Photos from the image-classification dataset "hybrid-database" in the GitHub repository EnzoN7/Image-classification-Database. Its 10 classes are: apples, bananas, coconuts, grapes, lemons, limes, mangos, oranges, pineapples, tomatoes.

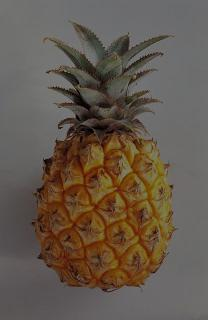
Label: pineapples

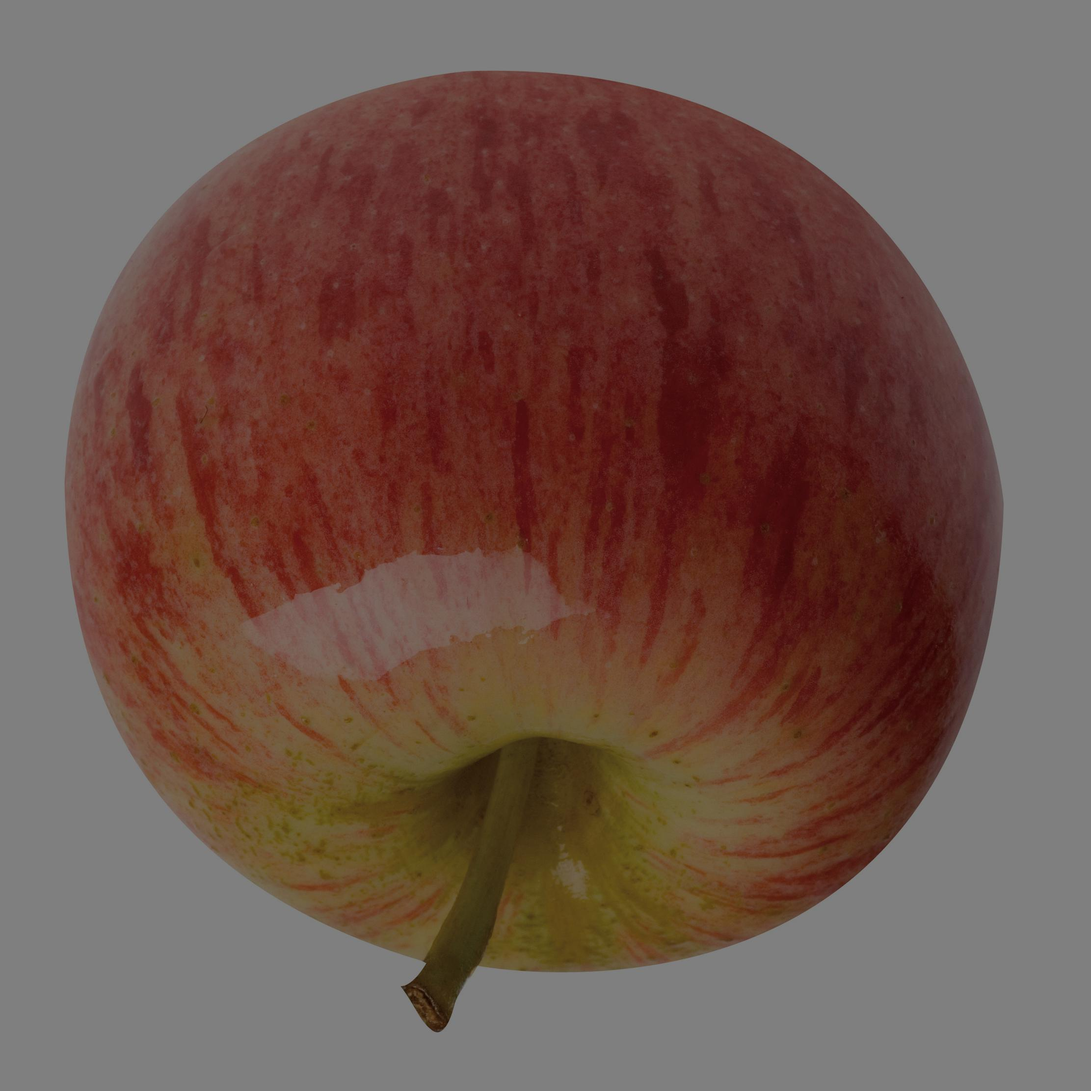
Label: apples

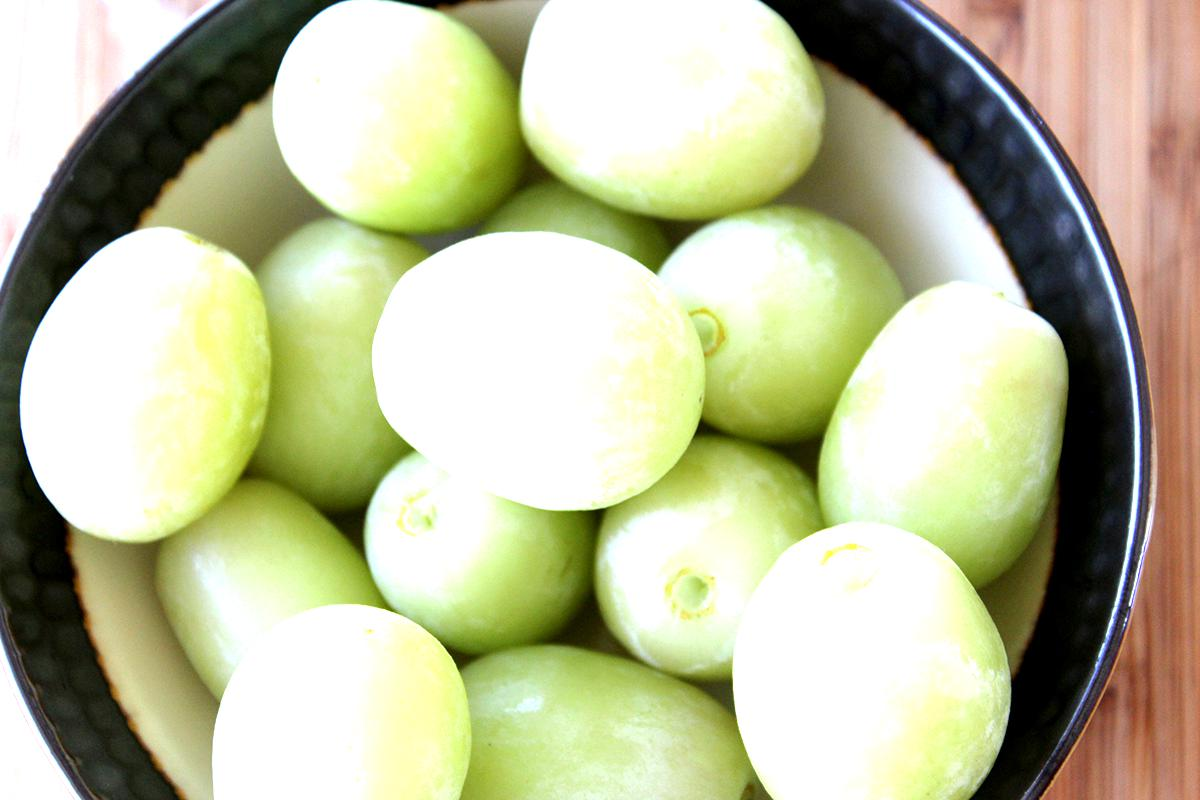
Label: grapes

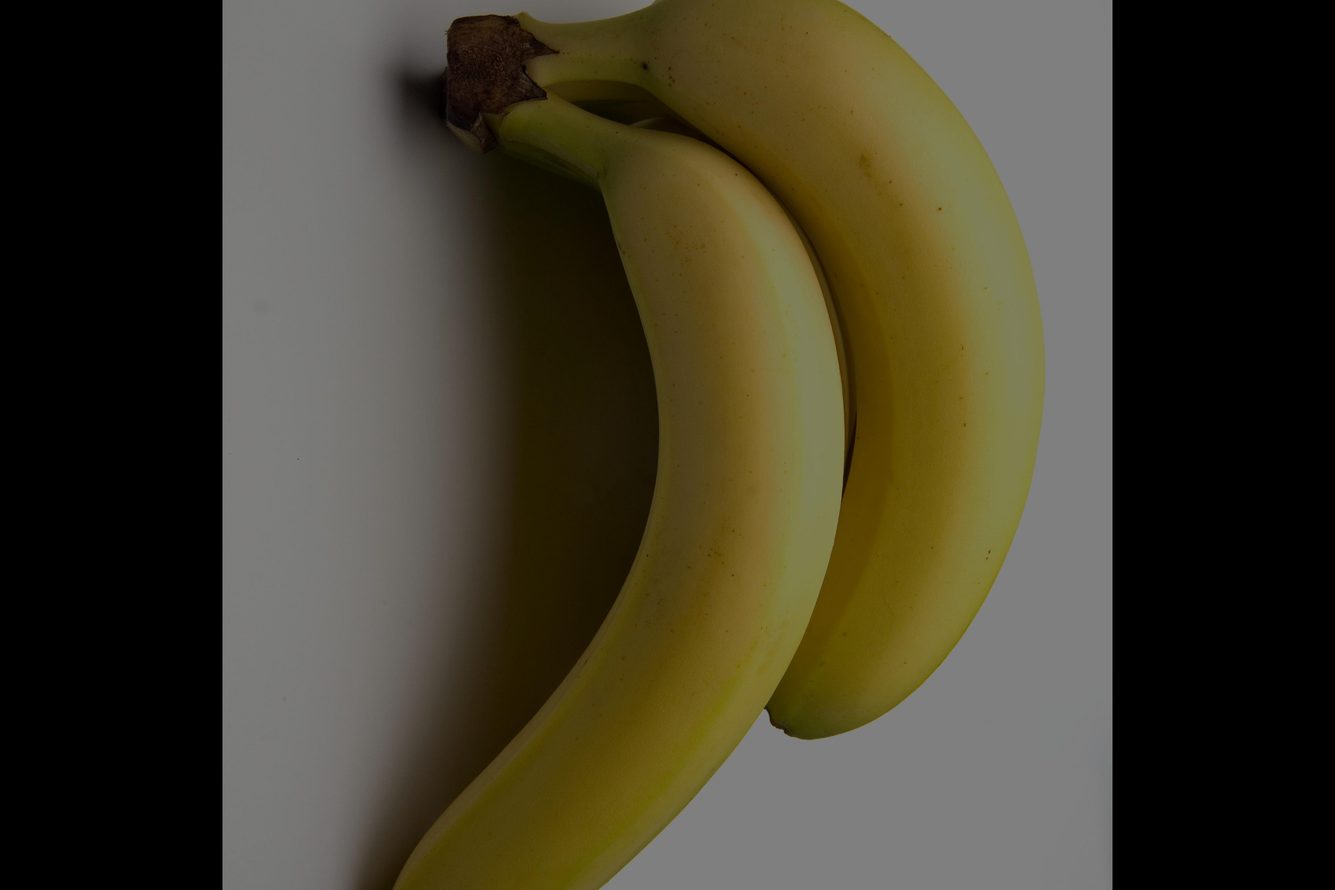
Label: bananas

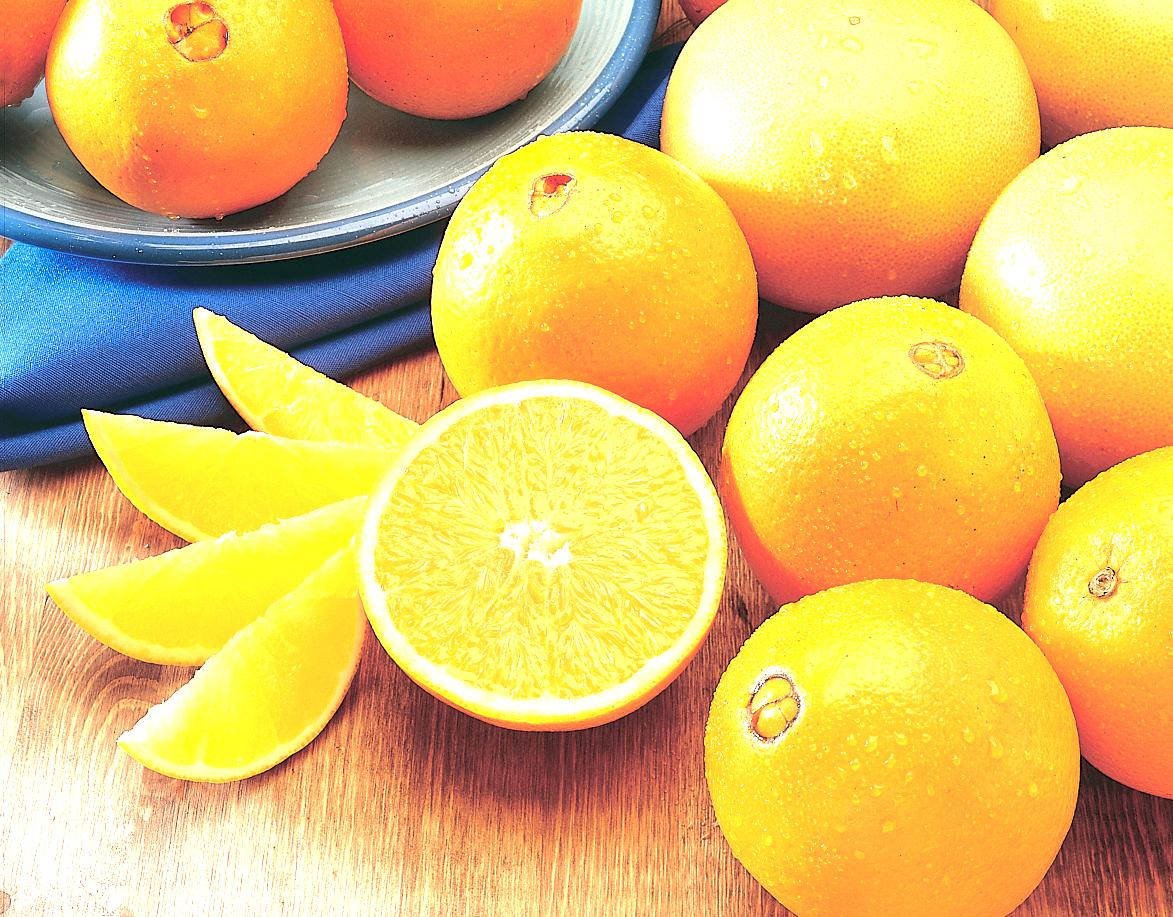
Label: oranges

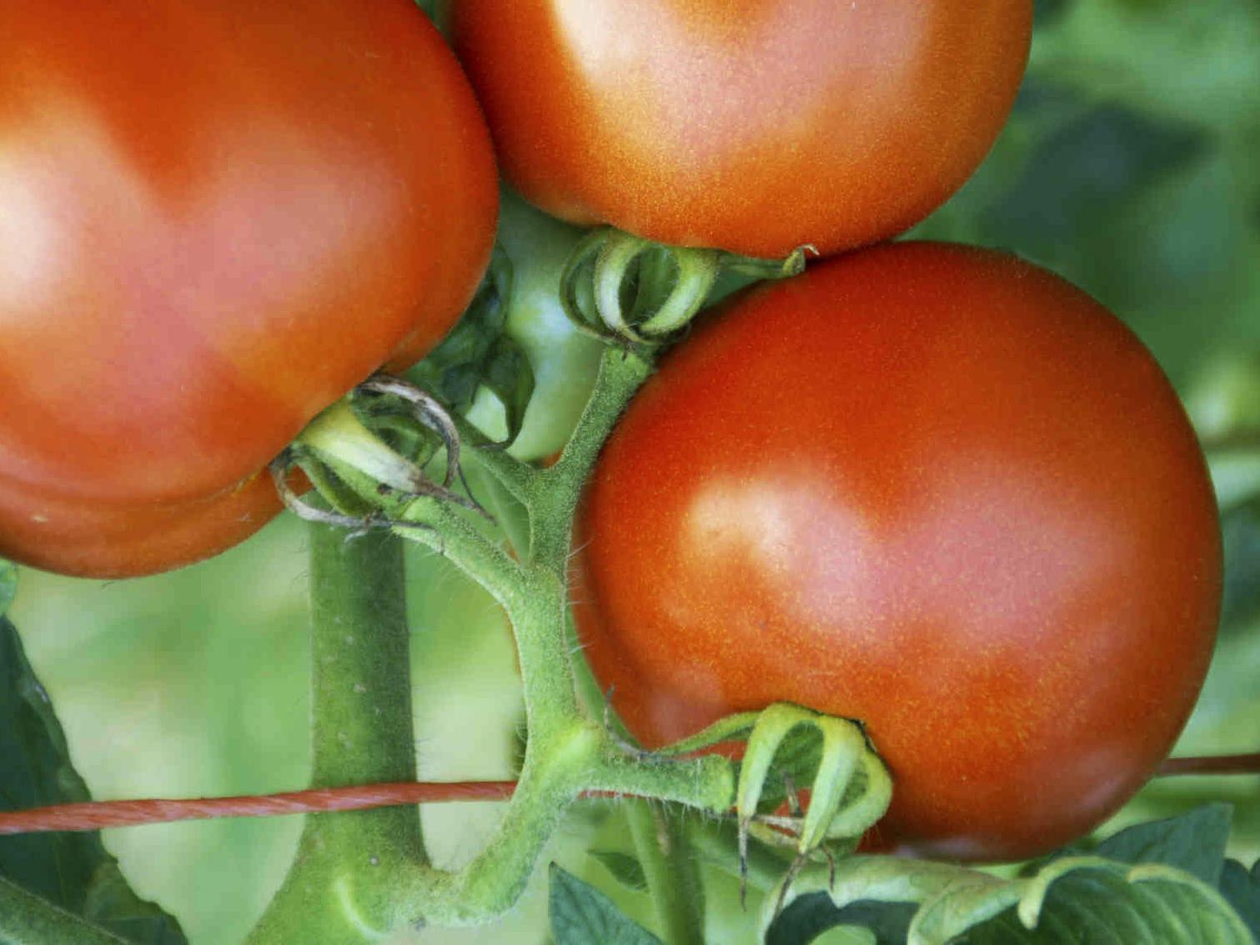
Label: tomatoes
